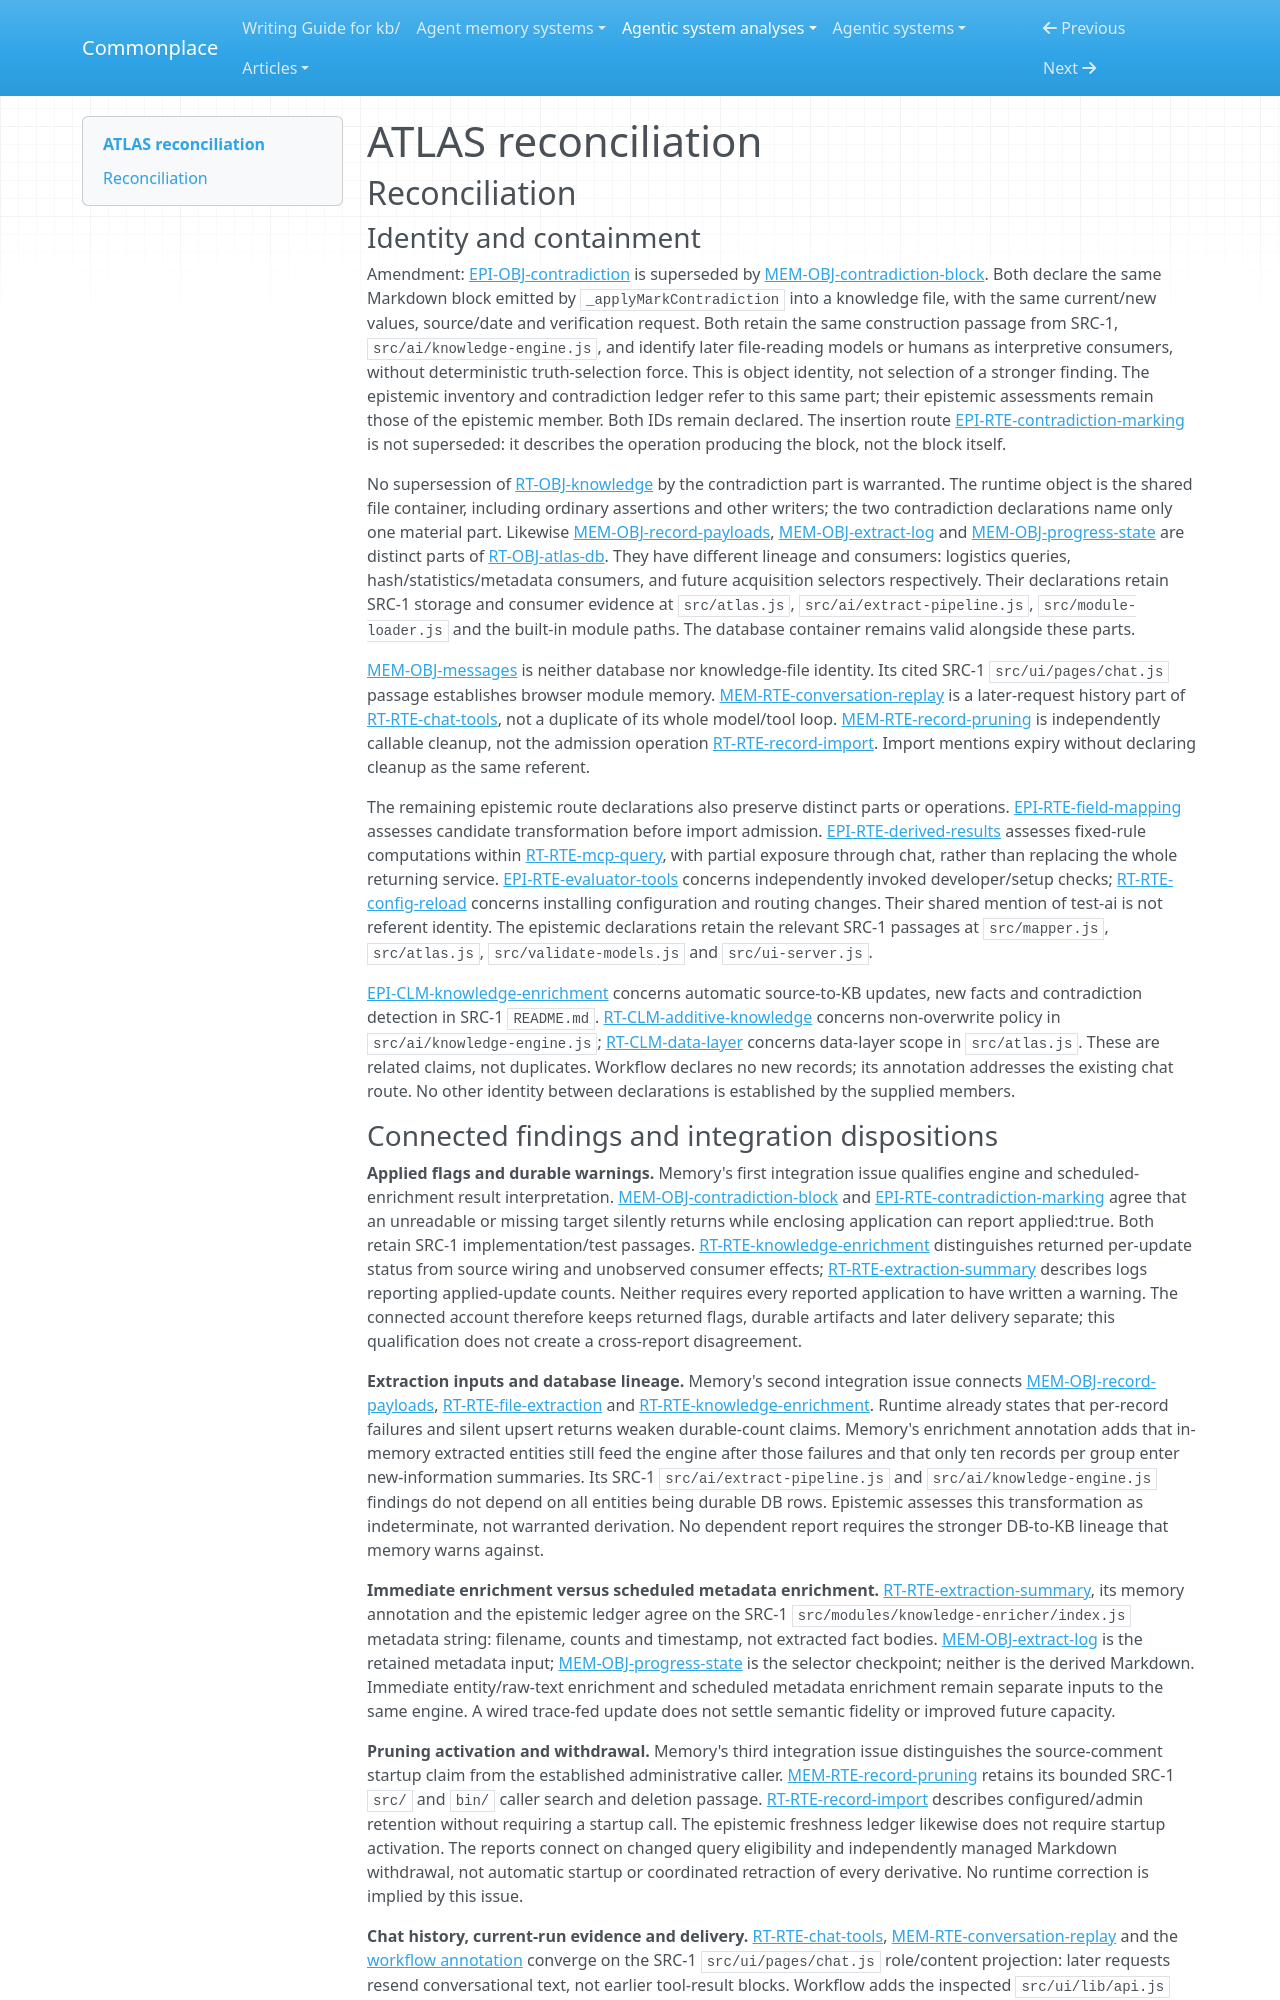

repository: zby/commonplace · page: agentic-system-analyses/retained/cargofy--atlas/reconciliation/index.html · generator: mkdocs

---
type: agentic-system-analyses/types/agentic-system-reconciliation-report.md
description: "Reconciliation of ATLAS runtime, memory, epistemic and workflow records at commit 65b91b4fd5d703e8a82ad8fa2a9b8d2f38754988."
run-id: AAS-2026-10-12-atlas-b28ea1ea613f-01
reviewed-boundary: "65b91b4fd5d703e8a82ad8fa2a9b8d2f38754988"
---

# ATLAS reconciliation

## Reconciliation

### Identity and containment

Amendment: [EPI-OBJ-contradiction](epistemic.md#epi-obj-contradiction) is superseded by [MEM-OBJ-contradiction-block](memory.md#mem-obj-contradiction-block). Both declare the same Markdown block emitted by `_applyMarkContradiction` into a knowledge file, with the same current/new values, source/date and verification request. Both retain the same construction passage from SRC-1, `src/ai/knowledge-engine.js`, and identify later file-reading models or humans as interpretive consumers, without deterministic truth-selection force. This is object identity, not selection of a stronger finding. The epistemic inventory and contradiction ledger refer to this same part; their epistemic assessments remain those of the epistemic member. Both IDs remain declared. The insertion route [EPI-RTE-contradiction-marking](epistemic.md#epi-rte-contradiction-marking) is not superseded: it describes the operation producing the block, not the block itself.

No supersession of [RT-OBJ-knowledge](runtime.md#rt-obj-knowledge) by the contradiction part is warranted. The runtime object is the shared file container, including ordinary assertions and other writers; the two contradiction declarations name only one material part. Likewise [MEM-OBJ-record-payloads](memory.md#mem-obj-record-payloads), [MEM-OBJ-extract-log](memory.md#mem-obj-extract-log) and [MEM-OBJ-progress-state](memory.md#mem-obj-progress-state) are distinct parts of [RT-OBJ-atlas-db](runtime.md#rt-obj-atlas-db). They have different lineage and consumers: logistics queries, hash/statistics/metadata consumers, and future acquisition selectors respectively. Their declarations retain SRC-1 storage and consumer evidence at `src/atlas.js`, `src/ai/extract-pipeline.js`, `src/module-loader.js` and the built-in module paths. The database container remains valid alongside these parts.

[MEM-OBJ-messages](memory.md#mem-obj-messages) is neither database nor knowledge-file identity. Its cited SRC-1 `src/ui/pages/chat.js` passage establishes browser module memory. [MEM-RTE-conversation-replay](memory.md#mem-rte-conversation-replay) is a later-request history part of [RT-RTE-chat-tools](runtime.md#rt-rte-chat-tools), not a duplicate of its whole model/tool loop. [MEM-RTE-record-pruning](memory.md#mem-rte-record-pruning) is independently callable cleanup, not the admission operation [RT-RTE-record-import](runtime.md#rt-rte-record-import). Import mentions expiry without declaring cleanup as the same referent.

The remaining epistemic route declarations also preserve distinct parts or operations. [EPI-RTE-field-mapping](epistemic.md#epi-rte-field-mapping) assesses candidate transformation before import admission. [EPI-RTE-derived-results](epistemic.md#epi-rte-derived-results) assesses fixed-rule computations within [RT-RTE-mcp-query](runtime.md#rt-rte-mcp-query), with partial exposure through chat, rather than replacing the whole returning service. [EPI-RTE-evaluator-tools](epistemic.md#epi-rte-evaluator-tools) concerns independently invoked developer/setup checks; [RT-RTE-config-reload](runtime.md#rt-rte-config-reload) concerns installing configuration and routing changes. Their shared mention of test-ai is not referent identity. The epistemic declarations retain the relevant SRC-1 passages at `src/mapper.js`, `src/atlas.js`, `src/validate-models.js` and `src/ui-server.js`.

[EPI-CLM-knowledge-enrichment](epistemic.md#epi-clm-knowledge-enrichment) concerns automatic source-to-KB updates, new facts and contradiction detection in SRC-1 `README.md`. [RT-CLM-additive-knowledge](runtime.md#rt-clm-additive-knowledge) concerns non-overwrite policy in `src/ai/knowledge-engine.js`; [RT-CLM-data-layer](runtime.md#rt-clm-data-layer) concerns data-layer scope in `src/atlas.js`. These are related claims, not duplicates. Workflow declares no new records; its annotation addresses the existing chat route. No other identity between declarations is established by the supplied members.
